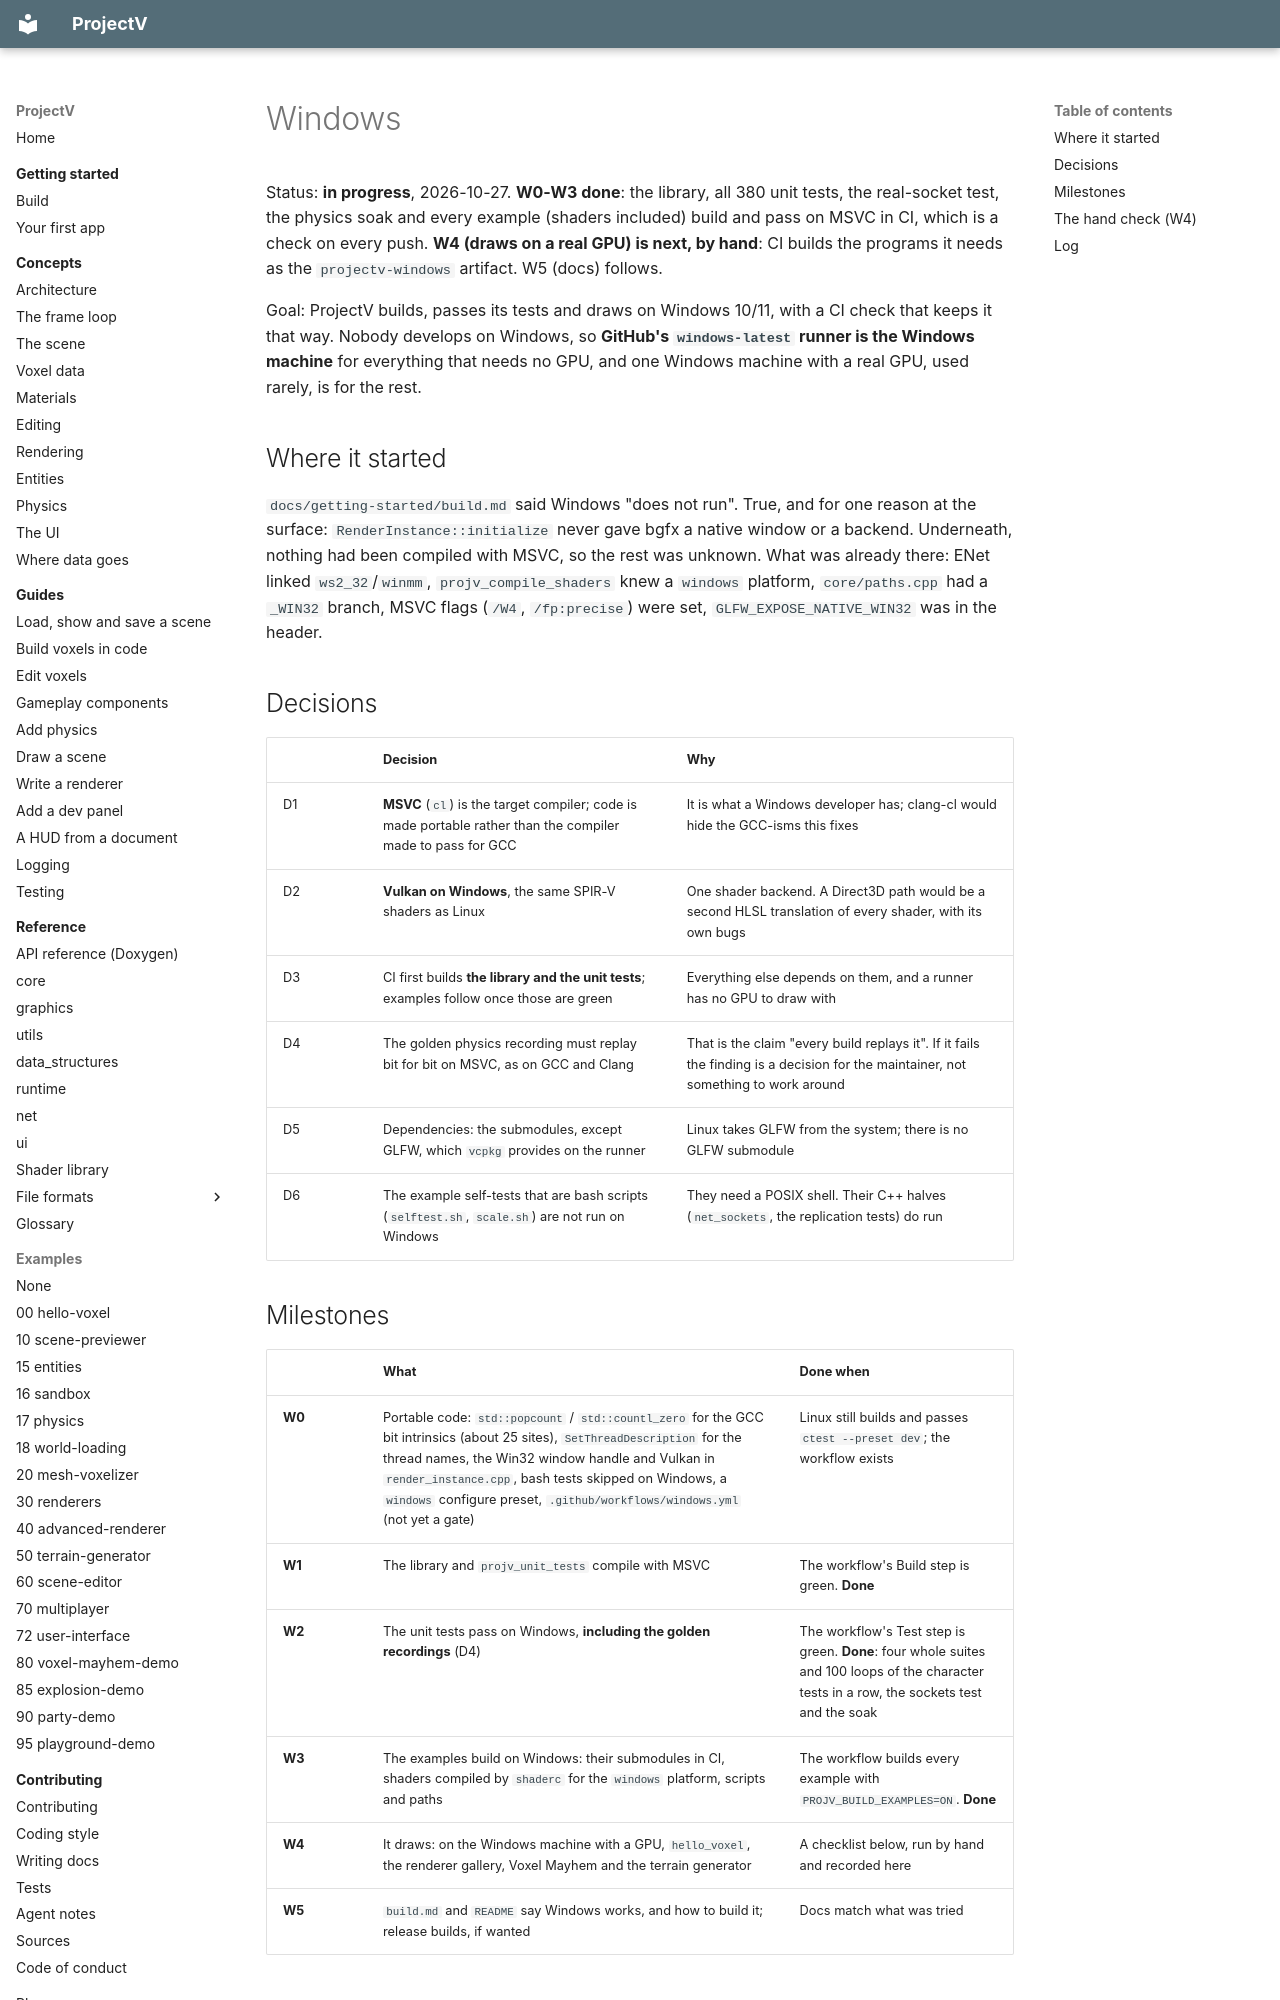

repository: ajsuper/ProjectV · page: plans/windows/index.html · generator: mkdocs

# Windows

Status: **in progress**, 2026-10-27. **W0-W3 done**: the library, all 380 unit tests, the real-socket test, the physics soak and every example (shaders included) build and pass on MSVC in CI, which is a check on every push. **W4 (draws on a real GPU) is next, by hand**: CI builds the programs it needs as the `projectv-windows` artifact. W5 (docs) follows.

Goal: ProjectV builds, passes its tests and draws on Windows 10/11, with a CI check that keeps it
that way. Nobody develops on Windows, so **GitHub's `windows-latest` runner is the Windows machine**
for everything that needs no GPU, and one Windows machine with a real GPU, used rarely, is for the
rest.

## Where it started

`docs/getting-started/build.md` said Windows "does not run". True, and for one reason at the surface:
`RenderInstance::initialize` never gave bgfx a native window or a backend. Underneath, nothing had been
compiled with MSVC, so the rest was unknown. What was already there: ENet linked `ws2_32`/`winmm`,
`projv_compile_shaders` knew a `windows` platform, `core/paths.cpp` had a `_WIN32` branch, MSVC flags
(`/W4`, `/fp:precise`) were set, `GLFW_EXPOSE_NATIVE_WIN32` was in the header.

## Decisions

| | Decision | Why |
|---|---|---|
| D1 | **MSVC** (`cl`) is the target compiler; code is made portable rather than the compiler made to pass for GCC | It is what a Windows developer has; clang-cl would hide the GCC-isms this fixes |
| D2 | **Vulkan on Windows**, the same SPIR-V shaders as Linux | One shader backend. A Direct3D path would be a second HLSL translation of every shader, with its own bugs |
| D3 | CI first builds **the library and the unit tests**; examples follow once those are green | Everything else depends on them, and a runner has no GPU to draw with |
| D4 | The golden physics recording must replay bit for bit on MSVC, as on GCC and Clang | That is the claim "every build replays it". If it fails the finding is a decision for the maintainer, not something to work around |
| D5 | Dependencies: the submodules, except GLFW, which `vcpkg` provides on the runner | Linux takes GLFW from the system; there is no GLFW submodule |
| D6 | The example self-tests that are bash scripts (`selftest.sh`, `scale.sh`) are not run on Windows | They need a POSIX shell. Their C++ halves (`net_sockets`, the replication tests) do run |

## Milestones

| | What | Done when |
|---|---|---|
| **W0** | Portable code: `std::popcount` / `std::countl_zero` for the GCC bit intrinsics (about 25 sites), `SetThreadDescription` for the thread names, the Win32 window handle and Vulkan in `render_instance.cpp`, bash tests skipped on Windows, a `windows` configure preset, `.github/workflows/windows.yml` (not yet a gate) | Linux still builds and passes `ctest --preset dev`; the workflow exists |
| **W1** | The library and `projv_unit_tests` compile with MSVC | The workflow's Build step is green. **Done** |
| **W2** | The unit tests pass on Windows, **including the golden recordings** (D4) | The workflow's Test step is green. **Done**: four whole suites and 100 loops of the character tests in a row, the sockets test and the soak |
| **W3** | The examples build on Windows: their submodules in CI, shaders compiled by `shaderc` for the `windows` platform, scripts and paths | The workflow builds every example with `PROJV_BUILD_EXAMPLES=ON`. **Done** |
| **W4** | It draws: on the Windows machine with a GPU, `hello_voxel`, the renderer gallery, Voxel Mayhem and the terrain generator | A checklist below, run by hand and recorded here |
| **W5** | `build.md` and `README` say Windows works, and how to build it; release builds, if wanted | Docs match what was tried |
